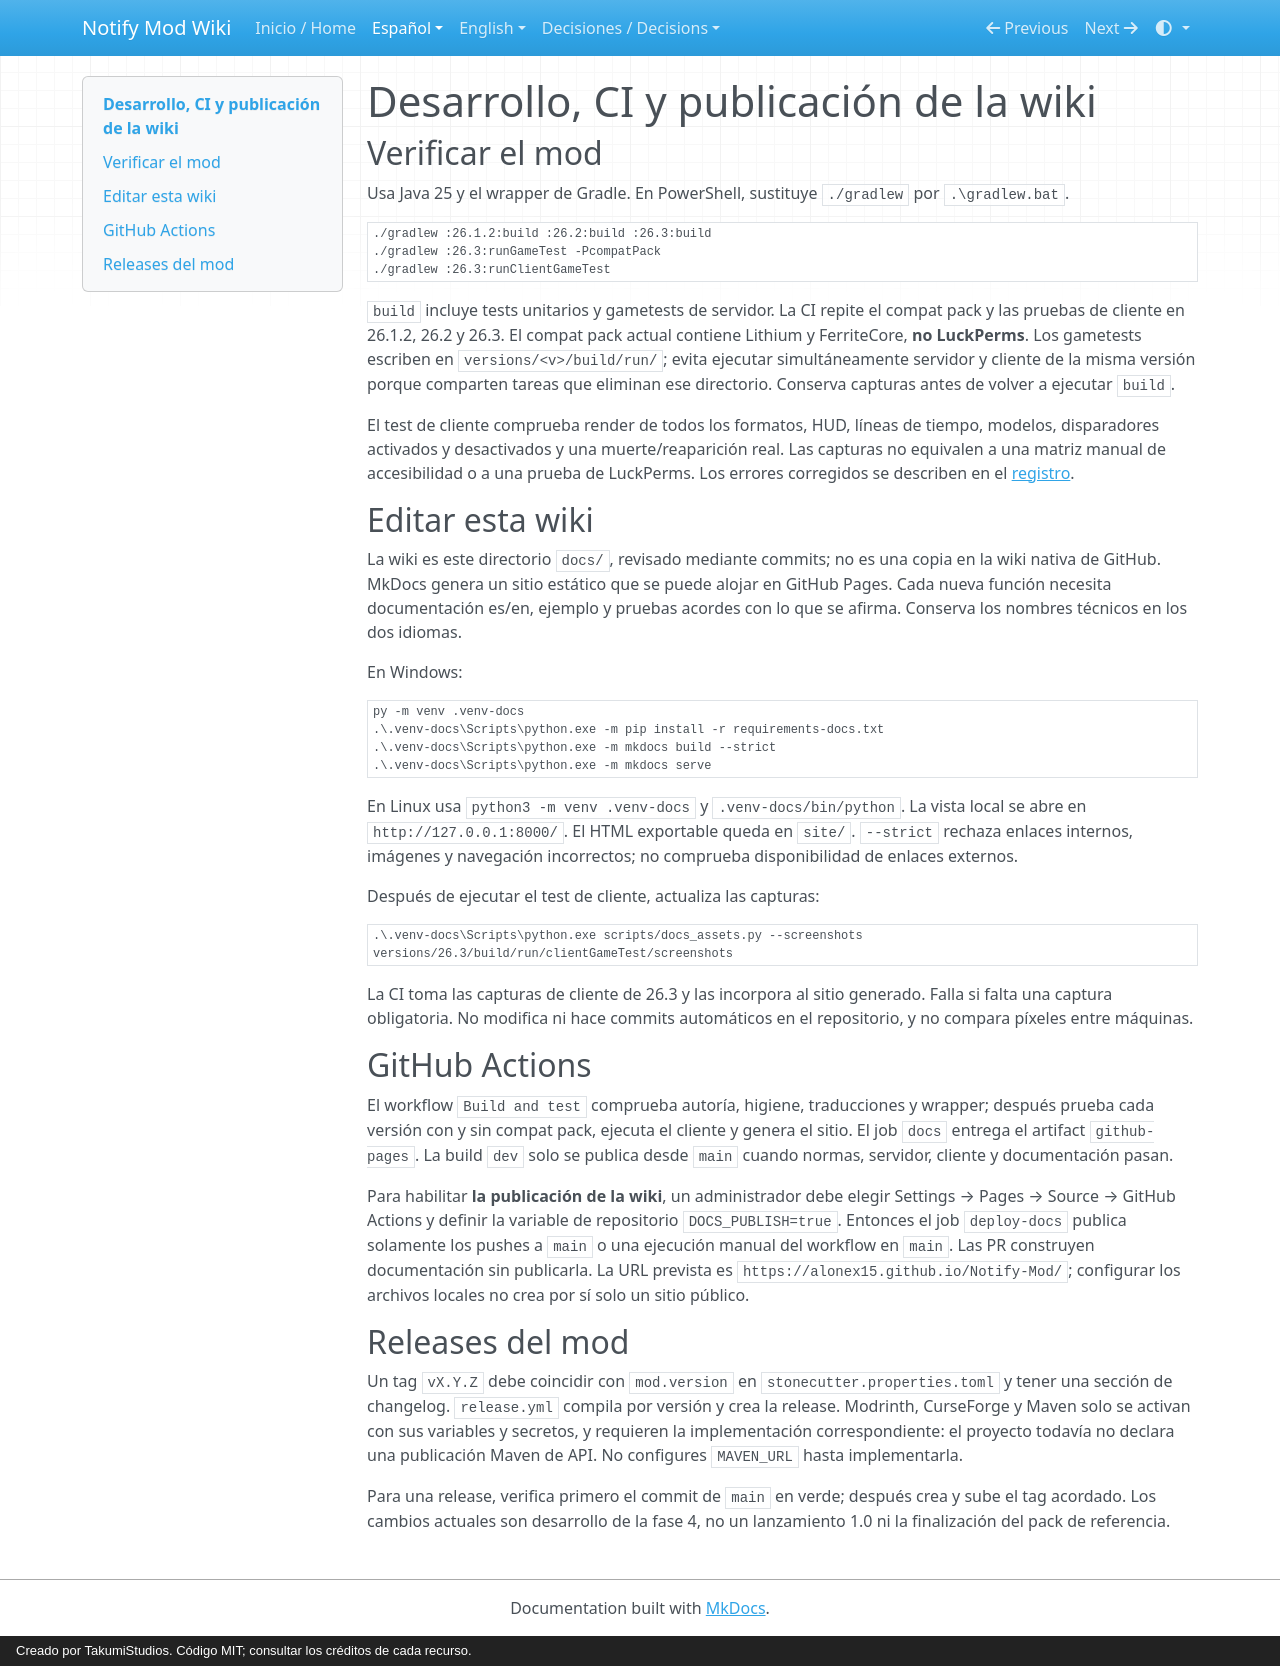

repository: AloneX15/Notify-Mod · page: es/desarrollo/index.html · generator: mkdocs · copyright: Creado por TakumiStudios. Código MIT; consultar los créditos de cada recurso.

# Desarrollo, CI y publicación de la wiki

## Verificar el mod

Usa Java 25 y el wrapper de Gradle. En PowerShell, sustituye `./gradlew` por `.\gradlew.bat`.

```sh
./gradlew :26.1.2:build :26.2:build :26.3:build
./gradlew :26.3:runGameTest -PcompatPack
./gradlew :26.3:runClientGameTest
```

`build` incluye tests unitarios y gametests de servidor. La CI repite el compat pack y las pruebas de cliente en
26.1.2, 26.2 y 26.3. El compat pack actual contiene Lithium y FerriteCore, **no LuckPerms**.
Los gametests escriben en `versions/<v>/build/run/`; evita ejecutar simultáneamente servidor y cliente de la misma
versión porque comparten tareas que eliminan ese directorio. Conserva capturas antes de volver a ejecutar `build`.

El test de cliente comprueba render de todos los formatos, HUD, líneas de tiempo, modelos, disparadores activados y
desactivados y una muerte/reaparición real. Las capturas no equivalen a una matriz manual de accesibilidad o a una
prueba de LuckPerms. Los errores corregidos se describen en el [registro](../registro-de-errores.md).

## Editar esta wiki

La wiki es este directorio `docs/`, revisado mediante commits; no es una copia en la wiki nativa de GitHub.
MkDocs genera un sitio estático que se puede alojar en GitHub Pages. Cada nueva función necesita documentación es/en,
ejemplo y pruebas acordes con lo que se afirma. Conserva los nombres técnicos en los dos idiomas.

En Windows:

```powershell
py -m venv .venv-docs
.\.venv-docs\Scripts\python.exe -m pip install -r requirements-docs.txt
.\.venv-docs\Scripts\python.exe -m mkdocs build --strict
.\.venv-docs\Scripts\python.exe -m mkdocs serve
```

En Linux usa `python3 -m venv .venv-docs` y `.venv-docs/bin/python`.
La vista local se abre en `http://127.0.0.1:8000/`. El HTML exportable queda en `site/`.
`--strict` rechaza enlaces internos, imágenes y navegación incorrectos; no comprueba disponibilidad de enlaces externos.

Después de ejecutar el test de cliente, actualiza las capturas:

```powershell
.\.venv-docs\Scripts\python.exe scripts/docs_assets.py --screenshots versions/26.3/build/run/clientGameTest/screenshots
```

La CI toma las capturas de cliente de 26.3 y las incorpora al sitio generado. Falla si falta una captura obligatoria.
No modifica ni hace commits automáticos en el repositorio, y no compara píxeles entre máquinas.

## GitHub Actions

El workflow `Build and test` comprueba autoría, higiene, traducciones y wrapper; después prueba cada versión con y sin
compat pack, ejecuta el cliente y genera el sitio. El job `docs` entrega el artifact `github-pages`.
La build `dev` solo se publica desde `main` cuando normas, servidor, cliente y documentación pasan.

Para habilitar **la publicación de la wiki**, un administrador debe elegir Settings → Pages → Source → GitHub Actions
y definir la variable de repositorio `DOCS_PUBLISH=true`. Entonces el job `deploy-docs` publica solamente los pushes
a `main` o una ejecución manual del workflow en `main`. Las PR construyen documentación sin publicarla.
La URL prevista es `https://alonex15.github.io/Notify-Mod/`; configurar los archivos locales no crea por sí solo un sitio público.

## Releases del mod

Un tag `vX.Y.Z` debe coincidir con `mod.version` en `stonecutter.properties.toml` y tener una sección de changelog.
`release.yml` compila por versión y crea la release. Modrinth, CurseForge y Maven solo se activan con sus variables
y secretos, y requieren la implementación correspondiente: el proyecto todavía no declara una publicación Maven
de API. No configures `MAVEN_URL` hasta implementarla.

Para una release, verifica primero el commit de `main` en verde; después crea y sube el tag acordado.
Los cambios actuales son desarrollo de la fase 4, no un lanzamiento 1.0 ni la finalización del pack de referencia.
